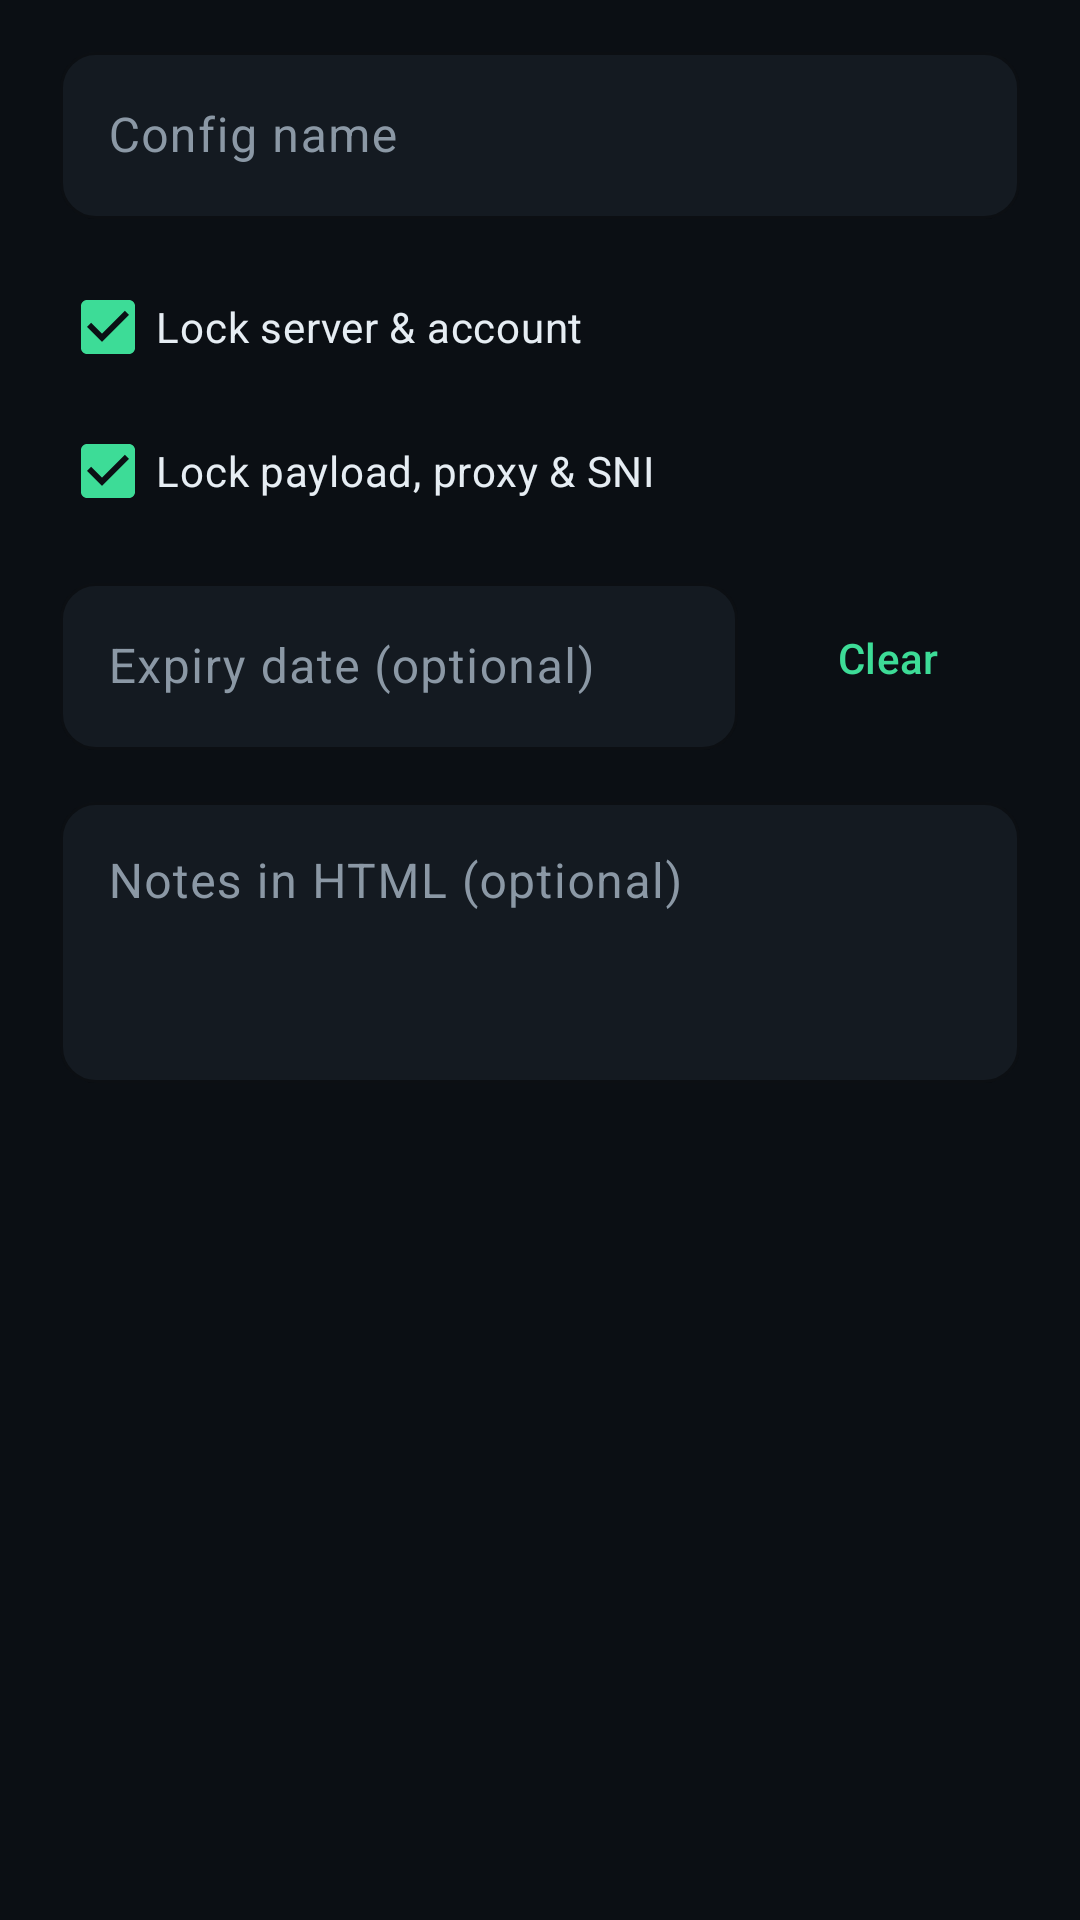

Android layout source for this screen:
<!-- AndroidManifest.xml: application theme Theme.RustRay -->
<!-- res/layout/dialog_export_rr.xml -->
<?xml version="1.0" encoding="utf-8"?>
<ScrollView xmlns:android="http://schemas.android.com/apk/res/android"
    android:layout_width="match_parent"
    android:layout_height="wrap_content">

    <LinearLayout
        android:layout_width="match_parent"
        android:layout_height="wrap_content"
        android:orientation="vertical"
        android:paddingStart="20dp"
        android:paddingTop="12dp"
        android:paddingEnd="20dp"
        android:paddingBottom="8dp">

        <com.google.android.material.textfield.TextInputLayout
            android:layout_width="match_parent"
            android:layout_height="wrap_content"
            android:hint="@string/export_file_name">

            <com.google.android.material.textfield.TextInputEditText
                android:id="@+id/etExportName"
                android:layout_width="match_parent"
                android:layout_height="wrap_content"
                android:inputType="textNoSuggestions"
                android:maxLines="1" />
        </com.google.android.material.textfield.TextInputLayout>

        <CheckBox
            android:id="@+id/cbLockServer"
            android:layout_width="match_parent"
            android:layout_height="wrap_content"
            android:layout_marginTop="12dp"
            android:checked="true"
            android:minHeight="48dp"
            android:text="@string/export_lock_server"
            android:textColor="@color/text" />

        <CheckBox
            android:id="@+id/cbLockPayload"
            android:layout_width="match_parent"
            android:layout_height="wrap_content"
            android:checked="true"
            android:minHeight="48dp"
            android:text="@string/export_lock_payload"
            android:textColor="@color/text" />

        <LinearLayout
            android:layout_width="match_parent"
            android:layout_height="wrap_content"
            android:layout_marginTop="8dp"
            android:gravity="center_vertical"
            android:orientation="horizontal">

            <com.google.android.material.textfield.TextInputLayout
                android:layout_width="0dp"
                android:layout_height="wrap_content"
                android:layout_weight="1"
                android:hint="@string/export_expiry_hint">

                <com.google.android.material.textfield.TextInputEditText
                    android:id="@+id/etExportExpiry"
                    android:layout_width="match_parent"
                    android:layout_height="wrap_content"
                    android:clickable="true"
                    android:focusable="false"
                    android:inputType="none"
                    android:maxLines="1" />
            </com.google.android.material.textfield.TextInputLayout>

            <com.google.android.material.button.MaterialButton
                android:id="@+id/btnClearExpiry"
                style="@style/Widget.Material3.Button.TextButton"
                android:layout_width="wrap_content"
                android:layout_height="48dp"
                android:layout_marginStart="6dp"
                android:text="@string/clear" />
        </LinearLayout>

        <com.google.android.material.textfield.TextInputLayout
            android:layout_width="match_parent"
            android:layout_height="wrap_content"
            android:layout_marginTop="12dp"
            android:hint="@string/export_notes_hint">

            <com.google.android.material.textfield.TextInputEditText
                android:id="@+id/etExportNotes"
                android:layout_width="match_parent"
                android:layout_height="wrap_content"
                android:gravity="top|start"
                android:inputType="textMultiLine|textNoSuggestions"
                android:minLines="3" />
        </com.google.android.material.textfield.TextInputLayout>
    </LinearLayout>
</ScrollView>
<!-- resources referenced by this layout -->
<resources>
  <color name="text">#E6EDF3</color>
  <string name="clear">Clear</string>
  <string name="export_expiry_hint">Expiry date (optional)</string>
  <string name="export_file_name">Config name</string>
  <string name="export_lock_payload">Lock payload, proxy &amp; SNI</string>
  <string name="export_lock_server">Lock server &amp; account</string>
  <string name="export_notes_hint">Notes in HTML (optional)</string>
  <style name="Theme.RustRay" parent="Theme.Material3.Dark.NoActionBar">
          <item name="colorPrimary">@color/primary</item>
          <item name="colorOnPrimary">@color/on_primary</item>
          <item name="colorPrimaryContainer">@color/surface_3</item>
          <item name="colorOnPrimaryContainer">@color/text</item>
          <item name="colorSecondary">@color/accent</item>
          <item name="colorOnSecondary">@color/bg</item>
          <item name="colorError">@color/error</item>
          <item name="colorSurface">@color/surface</item>
          <item name="colorOnSurface">@color/text</item>
          <item name="colorSurfaceVariant">@color/surface_2</item>
          <item name="colorOnSurfaceVariant">@color/text_dim</item>
          <item name="colorOutline">@color/outline</item>
          <item name="android:colorBackground">@color/bg</item>
          <item name="android:windowBackground">@color/bg</item>
          <item name="android:statusBarColor">@color/bg</item>
          <item name="android:navigationBarColor">@color/bg</item>
          <item name="android:windowLightStatusBar">false</item>
          <item name="materialCardViewStyle">@style/Widget.RustRay.Card</item>
          <item name="textInputStyle">@style/Widget.RustRay.TextInput</item>
      </style>
  <color name="primary">#3DDC97</color>
  <color name="on_primary">#04140D</color>
  <color name="surface_3">#232E3A</color>
  <color name="accent">#7AA2F7</color>
  <color name="bg">#0B0F14</color>
  <color name="error">#FF6B6B</color>
  <color name="surface">#141A21</color>
  <color name="surface_2">#1C242E</color>
  <color name="text_dim">#8B98A5</color>
  <color name="outline">#2A3542</color>
  <style name="Widget.RustRay.Card" parent="Widget.Material3.CardView.Filled">
          <item name="cardBackgroundColor">@color/surface</item>
          <item name="cardCornerRadius">20dp</item>
          <item name="cardElevation">0dp</item>
          <item name="strokeWidth">1dp</item>
          <item name="strokeColor">@color/outline</item>
      </style>
  <style name="Widget.RustRay.TextInput" parent="Widget.Material3.TextInputLayout.OutlinedBox">
          <item name="boxBackgroundColor">@color/surface</item>
          <item name="boxStrokeColor">@color/primary</item>
          <item name="hintTextColor">@color/text_dim</item>
          <item name="boxCornerRadiusTopStart">12dp</item>
          <item name="boxCornerRadiusTopEnd">12dp</item>
          <item name="boxCornerRadiusBottomStart">12dp</item>
          <item name="boxCornerRadiusBottomEnd">12dp</item>
      </style>
</resources>
